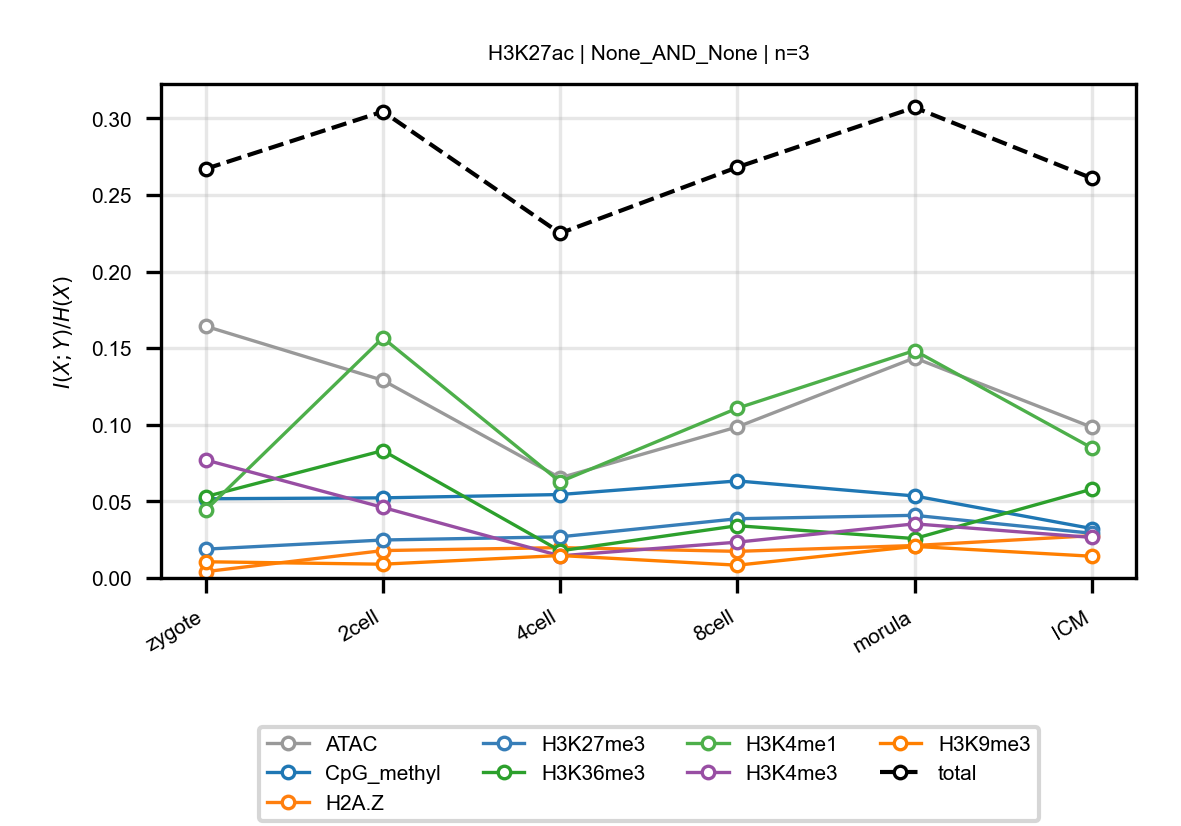

The file beside this chart, header and first rows:
anchor, target, n_bins, stage, block, normalized_mi
H3K27ac, ATAC, 3, zygote, None_AND_None, 0.1643
H3K27ac, ATAC, 3, 2cell, None_AND_None, 0.129
H3K27ac, ATAC, 3, 4cell, None_AND_None, 0.06537
H3K27ac, ATAC, 3, 8cell, None_AND_None, 0.0986
H3K27ac, ATAC, 3, morula, None_AND_None, 0.1436
H3K27ac, ATAC, 3, ICM, None_AND_None, 0.09842
H3K27ac, CpG_methyl, 3, zygote, None_AND_None, 0.05171
H3K27ac, CpG_methyl, 3, 2cell, None_AND_None, 0.05229
H3K27ac, CpG_methyl, 3, 4cell, None_AND_None, 0.05447
H3K27ac, CpG_methyl, 3, 8cell, None_AND_None, 0.06334
H3K27ac, CpG_methyl, 3, morula, None_AND_None, 0.05353
H3K27ac, CpG_methyl, 3, ICM, None_AND_None, 0.03225
H3K27ac, H2A.Z, 3, zygote, None_AND_None, 0.004139
H3K27ac, H2A.Z, 3, 2cell, None_AND_None, 0.01788
H3K27ac, H2A.Z, 3, 4cell, None_AND_None, 0.01982
H3K27ac, H2A.Z, 3, 8cell, None_AND_None, 0.01737
H3K27ac, H2A.Z, 3, morula, None_AND_None, 0.02118
H3K27ac, H2A.Z, 3, ICM, None_AND_None, 0.0276
H3K27ac, H3K27me3, 3, zygote, None_AND_None, 0.0188
H3K27ac, H3K27me3, 3, 2cell, None_AND_None, 0.02478
H3K27ac, H3K27me3, 3, 4cell, None_AND_None, 0.02686
H3K27ac, H3K27me3, 3, 8cell, None_AND_None, 0.03866
H3K27ac, H3K27me3, 3, morula, None_AND_None, 0.04089
H3K27ac, H3K27me3, 3, ICM, None_AND_None, 0.02919
H3K27ac, H3K36me3, 3, zygote, None_AND_None, 0.05309
H3K27ac, H3K36me3, 3, 2cell, None_AND_None, 0.08314
H3K27ac, H3K36me3, 3, 4cell, None_AND_None, 0.01771
H3K27ac, H3K36me3, 3, 8cell, None_AND_None, 0.03412
H3K27ac, H3K36me3, 3, morula, None_AND_None, 0.02572
H3K27ac, H3K36me3, 3, ICM, None_AND_None, 0.05797
H3K27ac, H3K4me1, 3, zygote, None_AND_None, 0.04424
H3K27ac, H3K4me1, 3, 2cell, None_AND_None, 0.1567
H3K27ac, H3K4me1, 3, 4cell, None_AND_None, 0.0628
H3K27ac, H3K4me1, 3, 8cell, None_AND_None, 0.1108
H3K27ac, H3K4me1, 3, morula, None_AND_None, 0.1485
H3K27ac, H3K4me1, 3, ICM, None_AND_None, 0.08492
H3K27ac, H3K4me3, 3, zygote, None_AND_None, 0.07704
H3K27ac, H3K4me3, 3, 2cell, None_AND_None, 0.04606
H3K27ac, H3K4me3, 3, 4cell, None_AND_None, 0.01445
H3K27ac, H3K4me3, 3, 8cell, None_AND_None, 0.02338
H3K27ac, H3K4me3, 3, morula, None_AND_None, 0.03532
H3K27ac, H3K4me3, 3, ICM, None_AND_None, 0.02646
H3K27ac, H3K9me3, 3, zygote, None_AND_None, 0.01058
H3K27ac, H3K9me3, 3, 2cell, None_AND_None, 0.008983
H3K27ac, H3K9me3, 3, 4cell, None_AND_None, 0.01466
H3K27ac, H3K9me3, 3, 8cell, None_AND_None, 0.008339
H3K27ac, H3K9me3, 3, morula, None_AND_None, 0.02061
H3K27ac, H3K9me3, 3, ICM, None_AND_None, 0.01419
H3K27ac, total, 3, zygote, None_AND_None, 0.267
H3K27ac, total, 3, 2cell, None_AND_None, 0.3045
H3K27ac, total, 3, 4cell, None_AND_None, 0.225
H3K27ac, total, 3, 8cell, None_AND_None, 0.2681
H3K27ac, total, 3, morula, None_AND_None, 0.3071
H3K27ac, total, 3, ICM, None_AND_None, 0.2609
